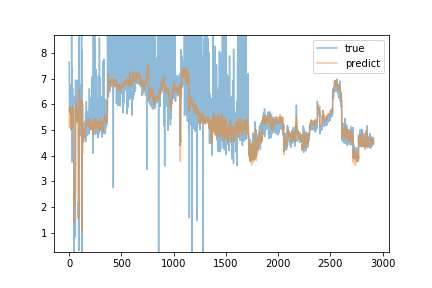

The file beside this chart, header and first rows:
predict, true
5.106, 7.65
5.441, 6.34
5.781, 6.28
5.885, 5.7
5.781, 5.88
5.76, 5.76
5.721, 6.2
5.808, 6.77
5.742, 5.65
5.701, 6.0
5.874, 5.77
5.785, 5.77
5.816, 5.96
5.796, 6.41
5.835, 5.89
5.762, 5.7
5.774, 5.7
5.715, 5.42
5.562, 5.02
5.23, 6.31
5.486, 6.1
5.686, 6.07
5.698, 6.05
5.718, 12.77
5.846, 5.5
5.734, 5.14
5.505, 3.75
5.024, 6.41
5.592, 7.41
5.619, 7.17
5.775, 5.28
5.712, 5.55
5.483, 6.64
5.77, 6.08
5.89, 6.22
5.911, 6.32
5.879, 5.85
5.819, 5.46
5.481, 5.75
5.612, 5.84
5.719, 6.17
5.804, 6.34
5.817, 6.08
5.807, 6.25
5.775, 1.36
2.469, 2.08
1.688, 0.09
1.383, 3.19
2.487, 2.34
2.731, 0.79
2.056, 0.77
2.256, 0.83
2.122, 1.07
2.413, 1.37
2.518, 1.43
2.835, 0.92
2.823, 0.89
2.642, 1.03
2.6, 0.89
2.546, 0.86
... 2,855 more rows
